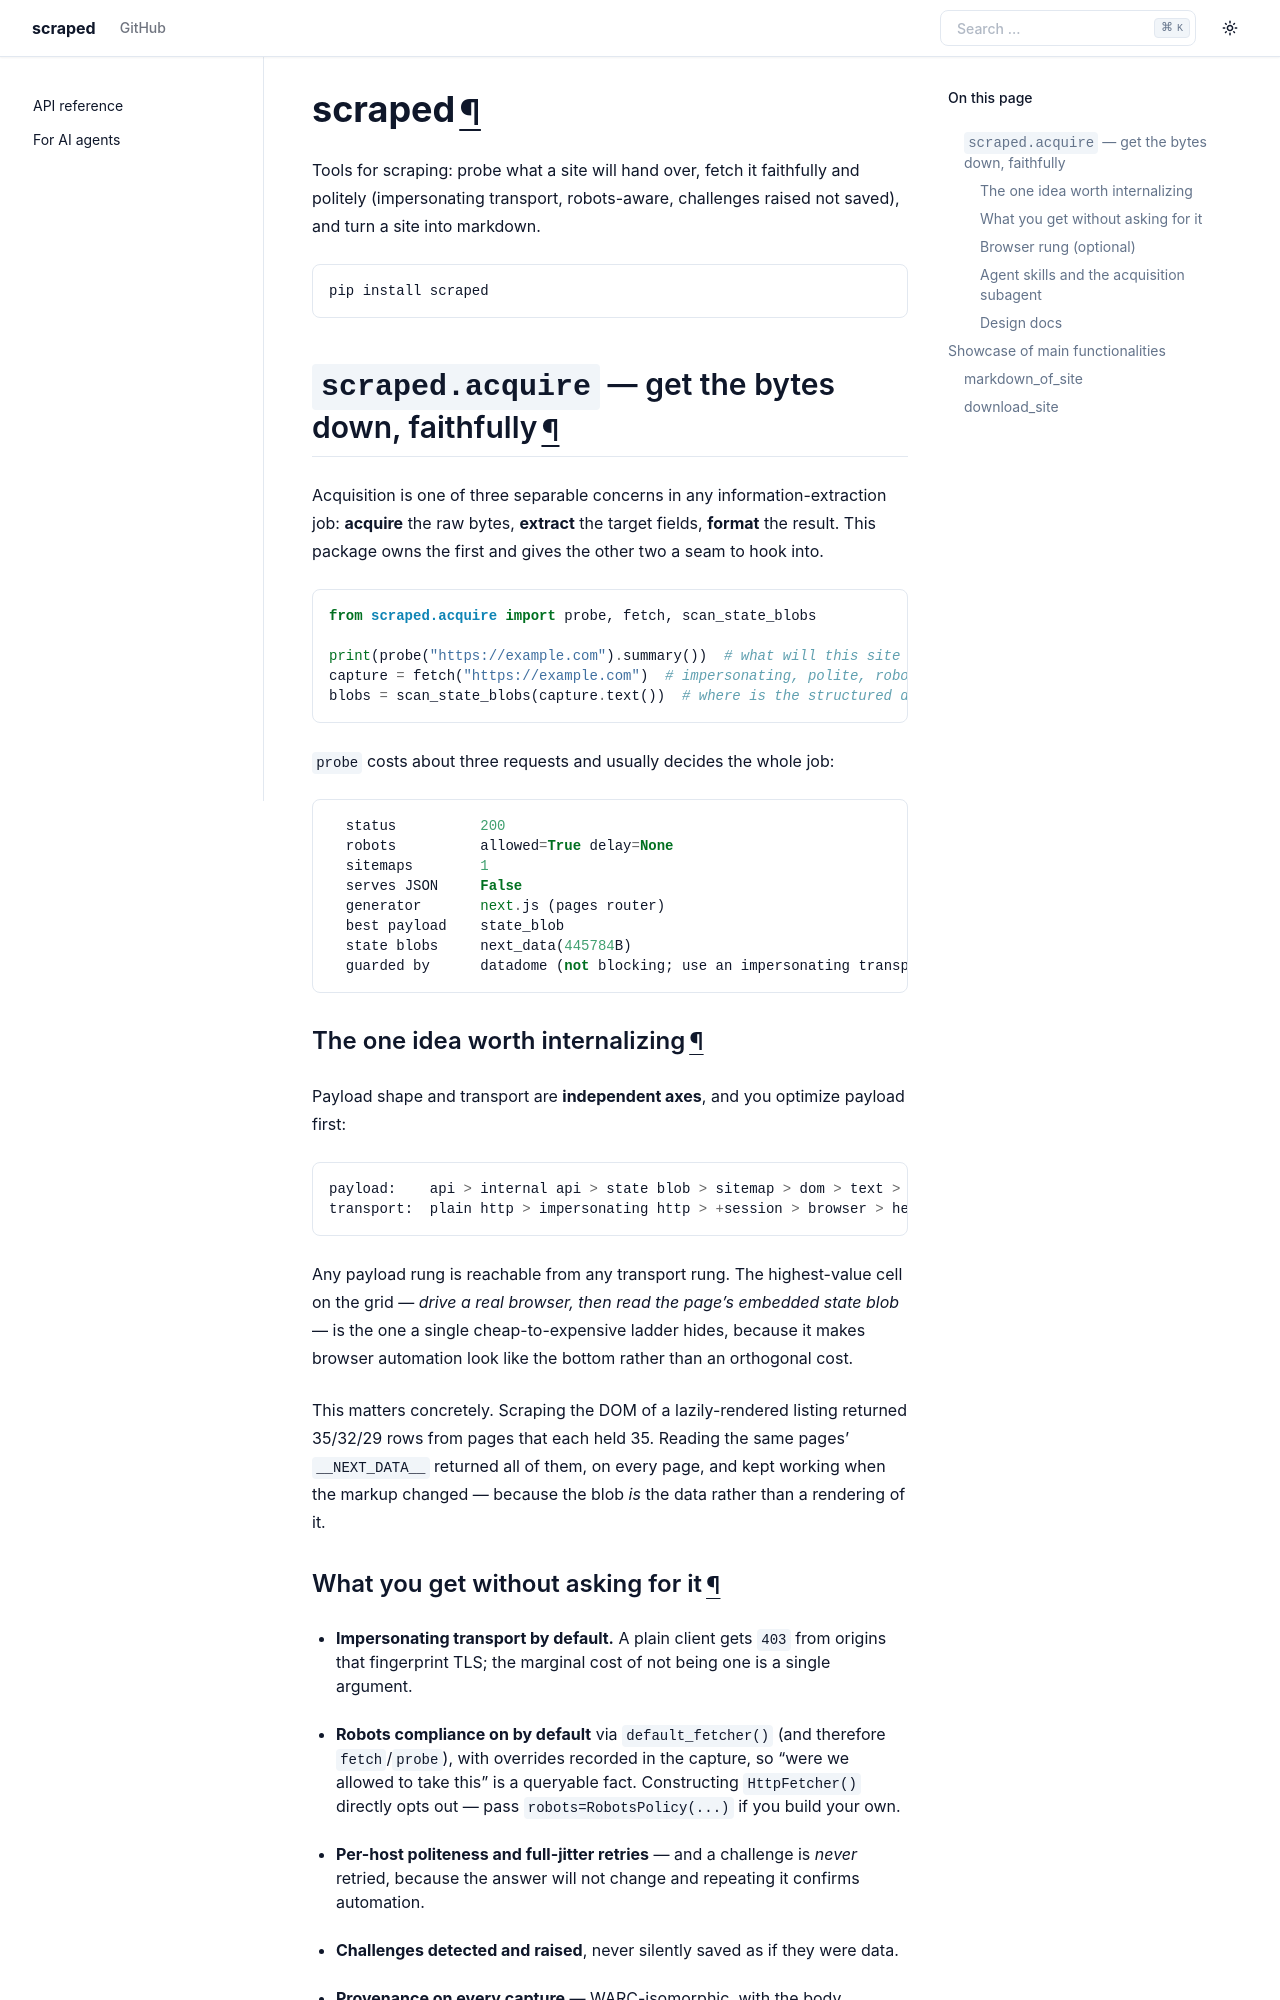

repository: thorwhalen/scraped · page: index.html · generator: sphinx

# scraped

Tools for scraping: probe what a site will hand over, fetch it faithfully and politely (impersonating transport, robots-aware, challenges raised not saved), and turn a site into markdown.

```bash
pip install scraped
```

## `scraped.acquire` — get the bytes down, faithfully

Acquisition is one of three separable concerns in any information-extraction job: **acquire** the raw bytes, **extract** the target fields, **format** the result. This package owns the first and gives the other two a seam to hook into.

```python
from scraped.acquire import probe, fetch, scan_state_blobs

print(probe("https://example.com").summary())  # what will this site hand over?
capture = fetch("https://example.com")  # impersonating, polite, robots-aware
blobs = scan_state_blobs(capture.text())  # where is the structured data?
```

`probe` costs about three requests and usually decides the whole job:

```
  status          200
  robots          allowed=True delay=None
  sitemaps        1
  serves JSON     False
  generator       next.js (pages router)
  best payload    state_blob
  state blobs     next_data(445784B)
  guarded by      datadome (not blocking; use an impersonating transport)
```

### The one idea worth internalizing

Payload shape and transport are **independent axes**, and you optimize payload first:

```
payload:    api > internal api > state blob > sitemap > dom > text > vision
transport:  plain http > impersonating http > +session > browser > headful
```

Any payload rung is reachable from any transport rung. The highest-value cell on the grid — *drive a real browser, then read the page's embedded state blob* — is the one a single cheap-to-expensive ladder hides, because it makes browser automation look like the bottom rather than an orthogonal cost.

This matters concretely. Scraping the DOM of a lazily-rendered listing returned 35/32/29 rows from pages that each held 35. Reading the same pages' `__NEXT_DATA__` returned all of them, on every page, and kept working when the markup changed — because the blob *is* the data rather than a rendering of it.
